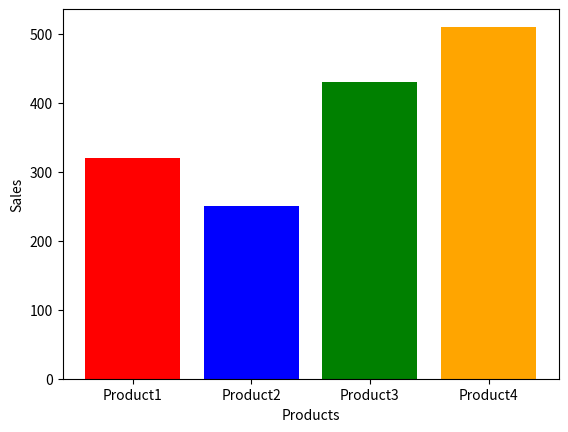

The matplotlib source for this figure:
import matplotlib.pyplot as plt

products = ['Product1', 'Product2', 'Product3', 'Product4']
sales = [320, 250, 430, 510]

plt.bar(products, sales, color = ['red', 'blue', 'green', 'orange'])
plt.xlabel("Products")
plt.ylabel("Sales")

plt.show()
